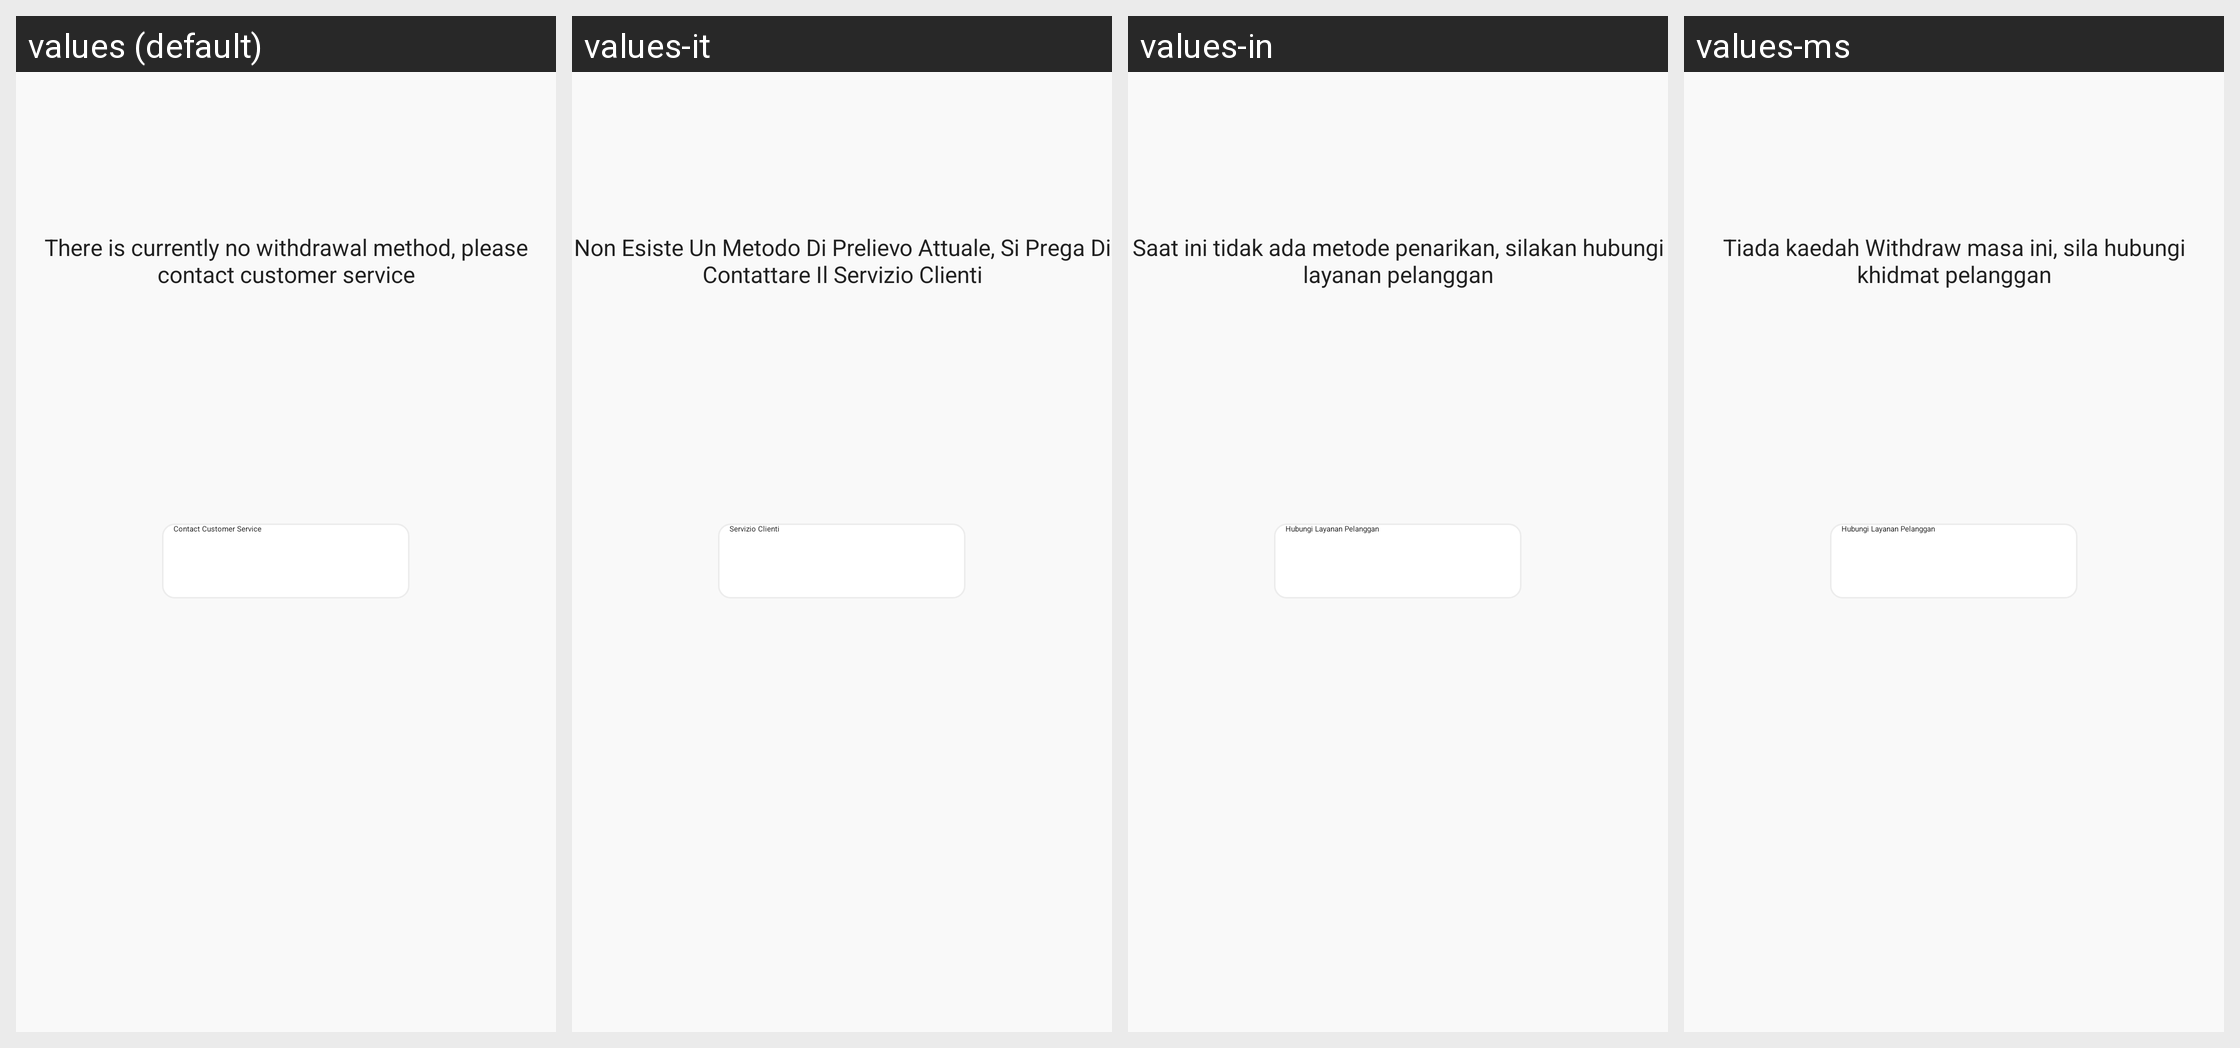

Here is an Android app screen in its default locale and in the app's own translations. Write out the translated-string differences for the strings that appear on this screen.
Android screen res/layout/layout_empty_withdrawal.xml rendered under 4 locales, left to right: values (default), values-it, values-in, values-ms. Device: Nexus 5 (rendered at 1080×1920; each locale shown at half size, 540×960, under a caption strip naming it); theme AppTheme.NoActionBar.StatusBarWhite.
Other locales in the repository, not shown: values-af, values-ar, values-ar-rAE, values-as, values-cs, values-da, values-de, values-de-rDE, values-el, values-en, values-en-rGB, values-en-rUS, values-es, values-es-rES, values-es-rUS, values-eu, values-fa, values-fi, values-fr, values-fr-rCA, values-fr-rFR, values-gu, values-hr, values-hu, values-iw, values-ja, values-ja-rJP, values-km, values-kn, values-ko, values-ko-rKR, values-ky, values-ml, values-mr, values-my, values-nb, values-ne, values-nl, values-or, values-pa, values-pl, values-pt, values-pt-rPT, values-ro, values-ru-rRU, values-sk, values-sl, values-sv, values-ta, values-te, values-tl, values-tr, values-ur, values-vi, values-vi-rVN, values-zh, values-zh-rCN, values-zh-rHK, values-zh-rTW.
Strings drawn on this screen, with the default value and each locale's value (text and hints the layout hard-codes, and strings that could not be matched under every locale, appear in the picture but are not listed):

withdraw.method.empty.desc
  values: There is currently no withdrawal method, please contact customer service
  values-it: Non Esiste Un Metodo Di Prelievo Attuale, Si Prega Di Contattare Il Servizio Clienti
  values-in: Saat ini tidak ada metode penarikan, silakan hubungi layanan pelanggan
  values-ms: Tiada kaedah Withdraw masa ini, sila hubungi khidmat pelanggan

app.contact.service
  values: Contact Customer Service
  values-it: Servizio Clienti
  values-in: Hubungi Layanan Pelanggan
  values-ms: Hubungi Layanan Pelanggan
